The GitHub repository Occhipinti-Lab/Web-based-Advanced-Pill-Image-Classification-Enhancing-Detection-Beyond-Conventional-Methods contains a labelled image folder "pill_dataset" with 95 categories: 3B Medi pill, Agifamcin 300, Agifovir E, Alpha Choay, alprazolam mylan 0.5mg, Ambron, Ameflu Daytime, Amlodipin, Apha Bevagyl, Arcalion 200, Asanclar, Atorvastatin, Azitnic, BN Green, Bepoz 5, Bermoric, Betaloc ZOK, Bineurox, biolac A++, Biotin, Biseptol, Blackmores Celery 3000, Brain IQ, Cactimin C500, Cenovis, Cephalexin, Clarityne, Colchicin, Cosele, Deflucold Day, Dexipharm 15, Dopharalgic, Dorithricin, Efferalgan, Emb Fatol, Feburic, Fexophar, Fugacar, Gabarica 400, Glotadol F, Glotadol Power, Hepromax, Homiginmin Ginseng, Itraconazole, Lacbiopro Bidiphar, Levofloxacin, Livetin, Livolin H, Lopera, Ludox, Macdin, Maxrogyl, Maxx Hair, Maxx Mucous AB 30, Medrol, Mobium, Moxilen, Myderison, Neurontin, Nonzoli, Nutrios, Ope Azitro, Opetrypsin 4200, Pacemin, Pantoprazol, Patrotadin, Power Brain, Pyrazinamide, Regatonic, Rinedif, Rupafin, Scanax, Scolanzo, Selazn, Singulair, Stresam, Tanamisol Blue, Tavanic, Teburap, Thylmedi, Tiffy, Tinizol, Tocimat, Transamin, Trikadinir 300, Trymo, Turbe, Turbezid, Ultracet, Vinpocetine, Vitamin 3B Extra, Vitamin PP, Vocanz 80, Vstrivit, Zelfamox 875 125 DT. Examples follow, each with its label.

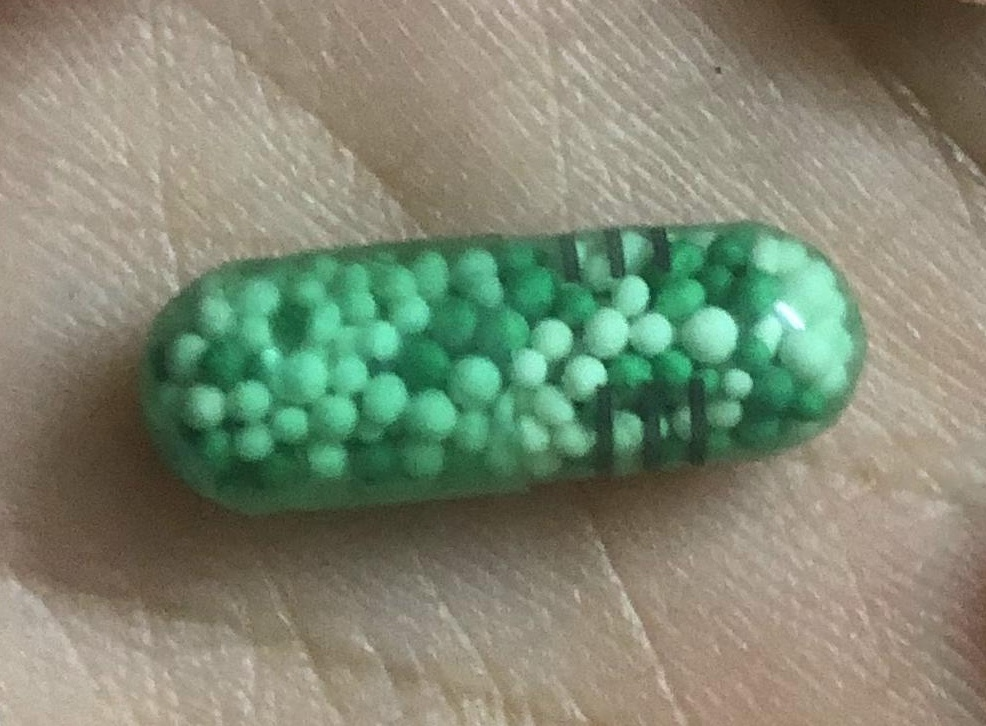
Label: Dexipharm 15

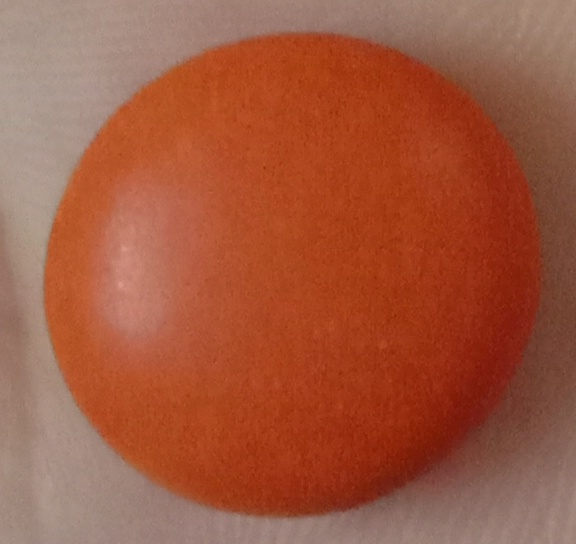
Label: Arcalion 200

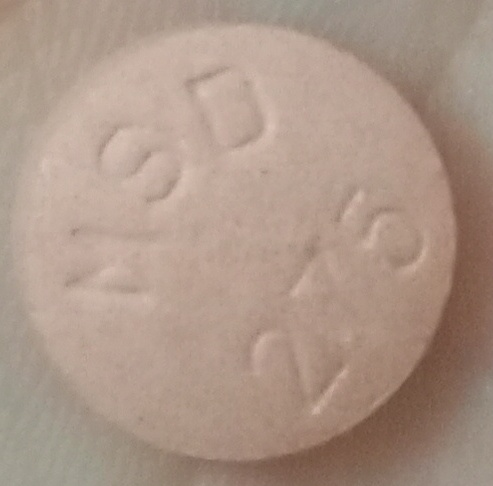
Label: Singulair

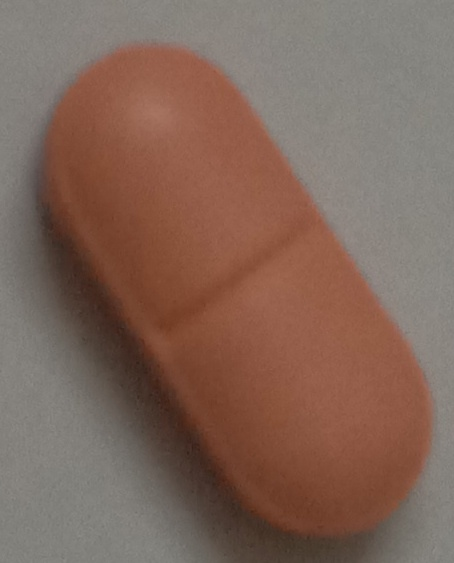
Label: Fexophar

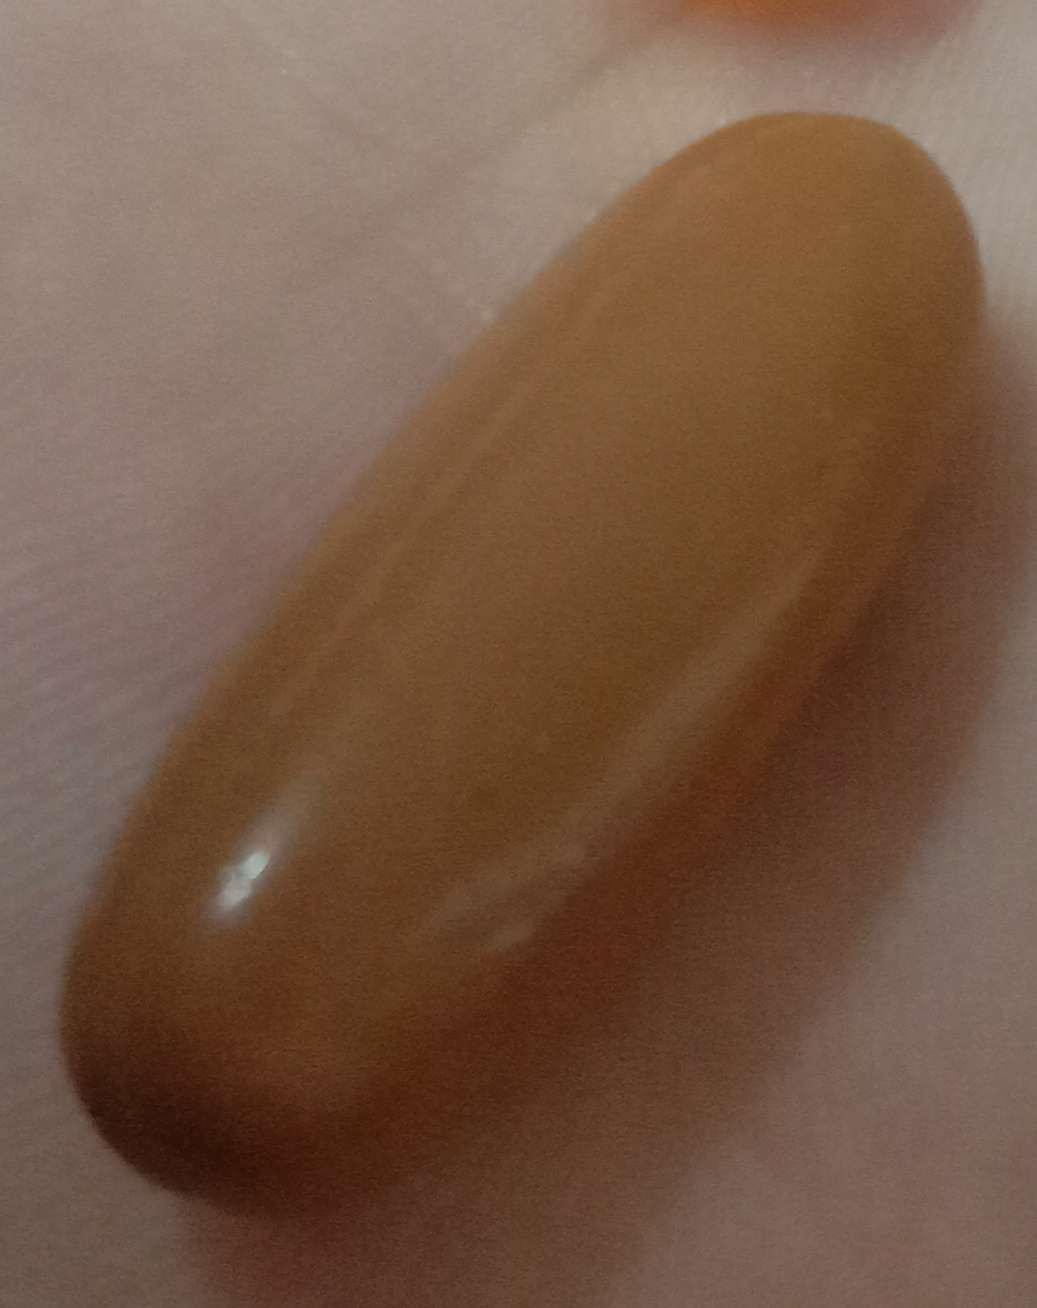
Label: Vstrivit

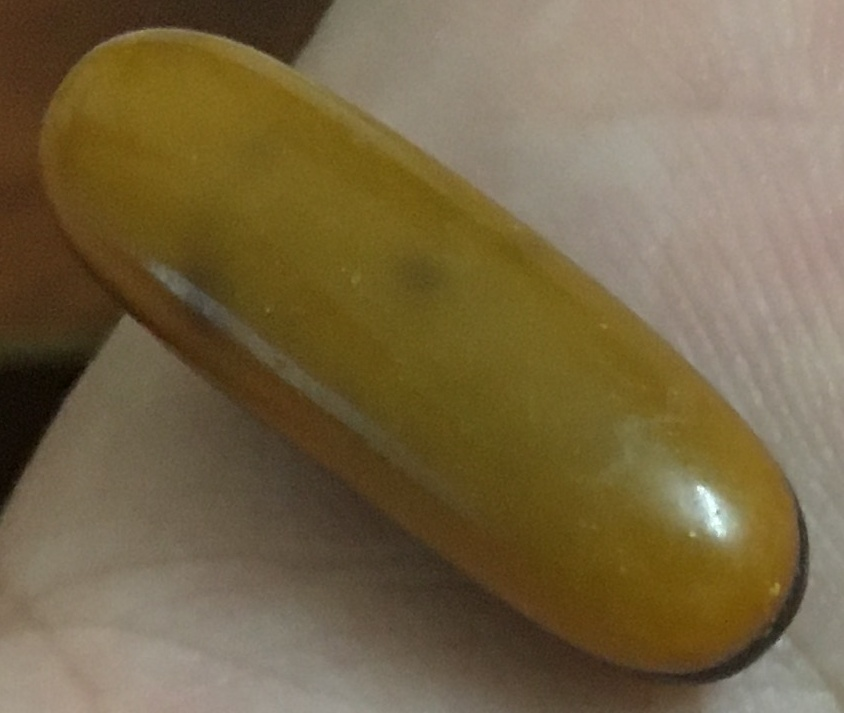
Label: Hepromax
